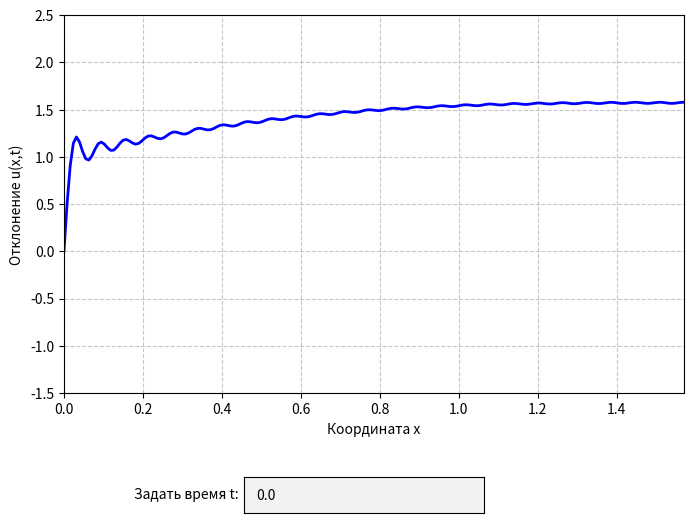

The matplotlib source for this figure:
import numpy as np
import matplotlib.pyplot as plt
import matplotlib.animation as animation
from matplotlib.widgets import TextBox

# --- Параметры ---
L = np.pi / 2  # Длина
N_terms = 50   # Количество членов ряда

# --- Глобальные переменные управления ---
current_t = 0.0    # Текущее время
DT = 0.03          # Шаг времени (скорость анимации)
is_paused = False  # Состояние паузы

# --- Предварительный расчет коэффициентов ---
A0 = 6 / np.pi
B0 = 10 / np.pi

k_vals = np.arange(1, N_terms + 1)
wk = 2 * np.sqrt(k_vals * (k_vals + 1)) # Частоты omega_k

Ak = np.zeros(N_terms)
Bk = np.zeros(N_terms)

for i, k in enumerate(k_vals):
    term1 = (-1)**k / (2*k + 1)**2
    term2 = (1 + (-1)**k) / (4 * (k + 1))
    term3 = (1 - (-1)**k) / (4 * k)
    Ak[i] = (4 / np.pi) * (term1 + term2 + term3)
    Bk[i] = (1 / wk[i]) * (Ak[i] + 4 / (np.pi * (2*k + 1)))

# --- Функция u(x, t) ---
def u(x, t):
    # k = 0
    result = (A0 + B0 * t) * np.exp(-t) * np.sin(x)
    
    # k >= 1
    for i, k in enumerate(k_vals):
        T_k = np.exp(-t) * (Ak[i] * np.cos(wk[i] * t) + Bk[i] * np.sin(wk[i] * t))
        X_k = np.sin((2*k + 1) * x)
        result += T_k * X_k
    return result

# --- Настройка визуализации ---
fig, ax = plt.subplots(figsize=(8, 6))
plt.subplots_adjust(bottom=0.25) # Место для текстового поля

x_vals = np.linspace(0, L, 200)
line, = ax.plot(x_vals, u(x_vals, current_t), color='blue', lw=2)

ax.set_xlim(0, L)
ax.set_ylim(-1.5, 2.5)
ax.set_xlabel("Координата x")
ax.set_ylabel("Отклонение u(x,t)")
ax.grid(True, linestyle='--', alpha=0.7)

def update_ui():
    state = "ПАУЗА" if is_paused else "ИДЕТ"
    ax.set_title(f"Задача 11.30 (Затухание) | t = {current_t:.2f}\n[{state}] Клик по графику — пауза")

# --- Логика виджета (Поле ввода времени) ---
ax_box = plt.axes([0.35, 0.05, 0.3, 0.06])
text_box = TextBox(ax_box, 'Задать время t: ', initial="0.0")

def set_time(text):
    global current_t
    try:
        new_t = float(text)
        current_t = new_t
        line.set_ydata(u(x_vals, current_t))
        update_ui()
        fig.canvas.draw_idle()
    except ValueError:
        print("Введите корректное число")

text_box.on_submit(set_time)

# --- Логика анимации и паузы ---
def animate(frame):
    global current_t
    if not is_paused:
        current_t += DT
        line.set_ydata(u(x_vals, current_t))
        update_ui()
    return line,

def toggle_pause(event):
    global is_paused
    # Если кликнули внутри основного графика (а не в поле ввода)
    if event.inaxes == ax:
        is_paused = not is_paused
        update_ui()
        fig.canvas.draw_idle()

# Привязываем клик мыши
fig.canvas.mpl_connect('button_press_event', toggle_pause)

# Запуск анимации
# blit=False важен, чтобы заголовок (title) обновлялся корректно
ani = animation.FuncAnimation(fig, animate, interval=30, blit=False, cache_frame_data=False)

print("Управление:")
print("- Введите время в поле внизу и нажмите Enter.")
print("- Кликните по графику, чтобы остановить или запустить время.")

plt.show()
